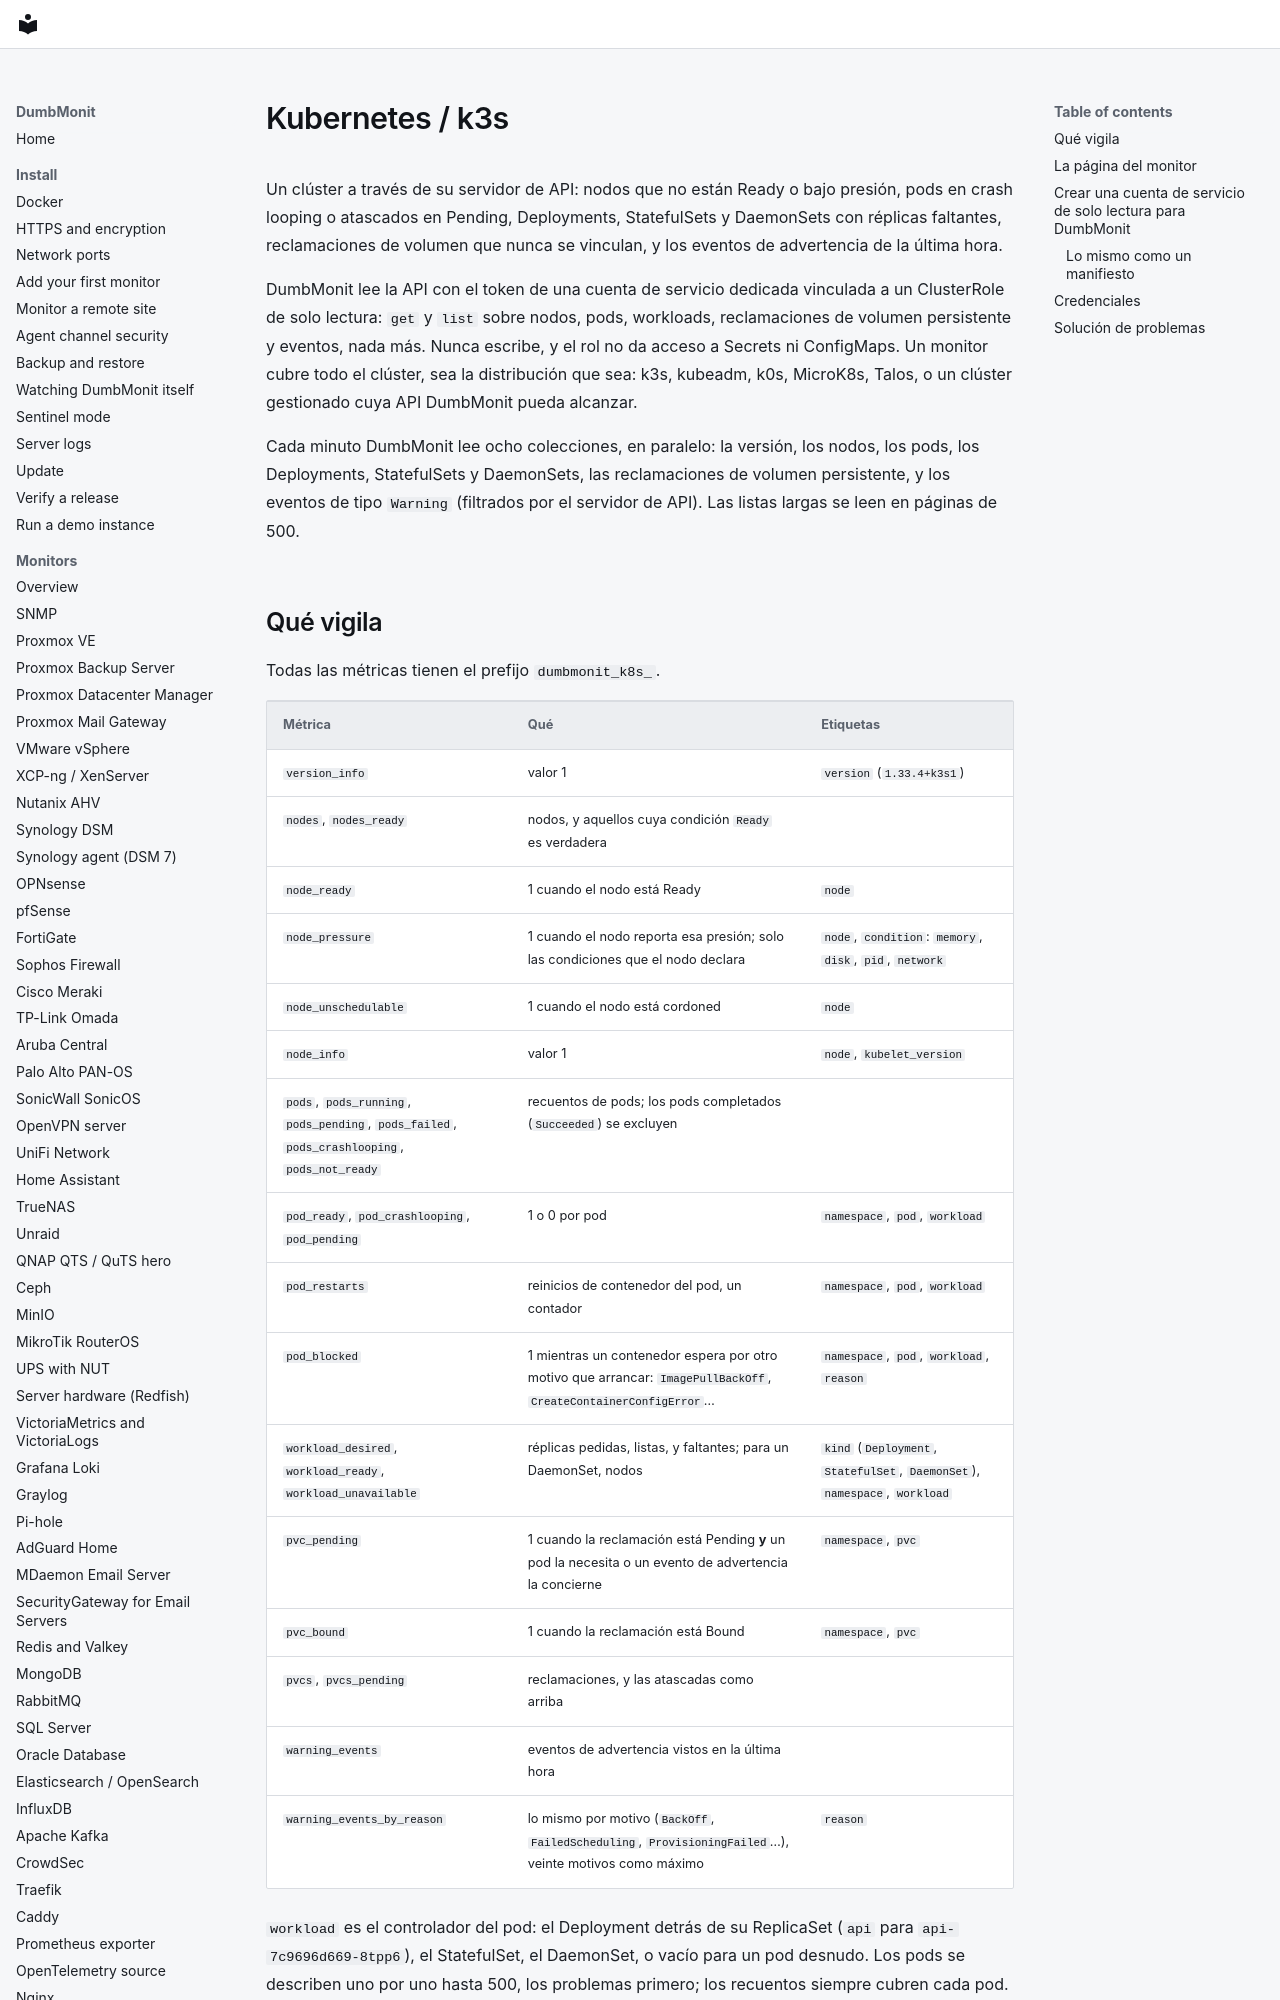

repository: laupernoe/dumbmonit · page: devices/kubernetes.es/index.html · generator: mkdocs

# Kubernetes / k3s

Un clúster a través de su servidor de API: nodos que no están Ready o
bajo presión, pods en crash looping o atascados en Pending, Deployments,
StatefulSets y DaemonSets con réplicas faltantes, reclamaciones de
volumen que nunca se vinculan, y los eventos de advertencia de la última
hora.

DumbMonit lee la API con el token de una cuenta de servicio dedicada
vinculada a un ClusterRole de solo lectura: `get` y `list` sobre nodos,
pods, workloads, reclamaciones de volumen persistente y eventos, nada
más. Nunca escribe, y el rol no da acceso a Secrets ni ConfigMaps. Un
monitor cubre todo el clúster, sea la distribución que sea: k3s,
kubeadm, k0s, MicroK8s, Talos, o un clúster gestionado cuya API
DumbMonit pueda alcanzar.

Cada minuto DumbMonit lee ocho colecciones, en paralelo: la versión, los
nodos, los pods, los Deployments, StatefulSets y DaemonSets, las
reclamaciones de volumen persistente, y los eventos de tipo `Warning`
(filtrados por el servidor de API). Las listas largas se leen en
páginas de 500.
